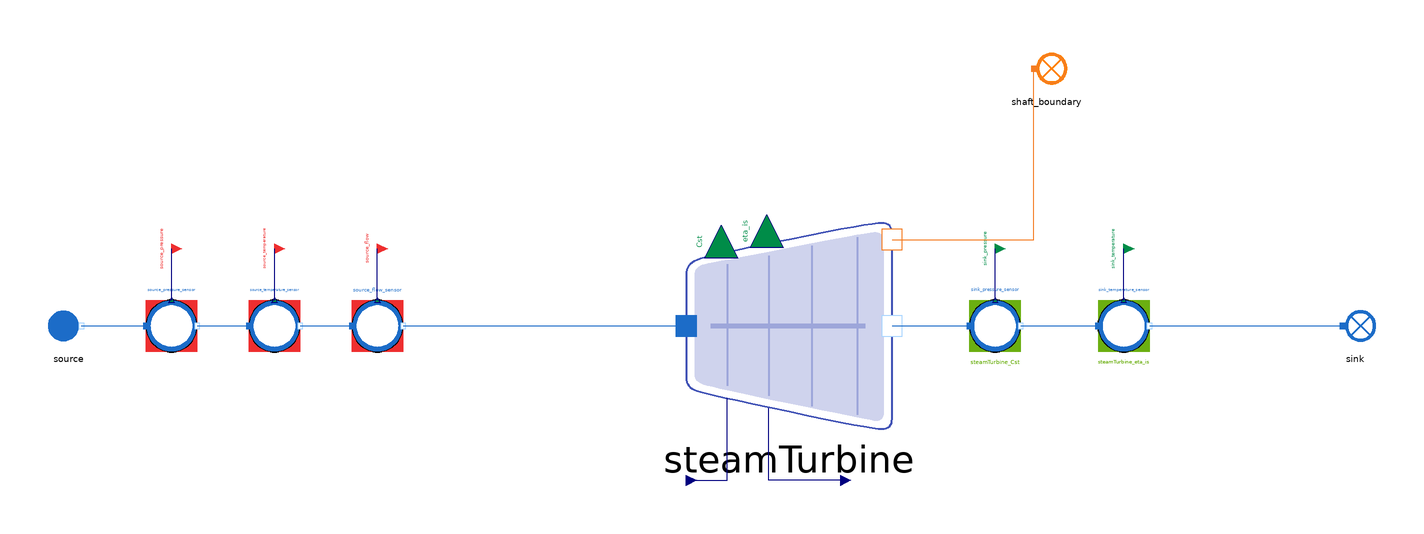

Above is the diagram view of the following Modelica model: its components placed by their Placement annotations and its connect equations drawn as lines.

model SteamTurbine_reverse
  "MML4 isolated SteamTurbine reverse test"
  extends MetroscopeModelingLibrary.Utilities.Icons.Tests.WaterSteamTestIcon;
  MetroscopeModelingLibrary.WaterSteam.Machines.SteamTurbine steamTurbine(
    P_in_0=6000000,
    P_out_0=1000000,
    Q_0=100,
    T_in_0=773.15,
    T_out_0=623.15,
    h_in_0=3400000,
    h_out_0=3000000)
    annotation (Placement(transformation(extent={{-40,-40},{40,40}}, rotation=0, origin={0,0})));
  MetroscopeModelingLibrary.WaterSteam.BoundaryConditions.Source source(
    P_0=6000000,
    Q_0=100,
    T_0=773.15,
    h_0=3400000)
    annotation (Placement(transformation(extent={{-10,-10},{10,10}}, rotation=0, origin={-280,0})));
  MetroscopeModelingLibrary.SensorsControl.WaterSteam.PressureSensor source_pressure_sensor(
    sensor_function="BC",
    causality="",
    show_causality=true,
    P_start=60,
    signal_unit="barA",
    display_unit="barA",
    P_0=6000000,
    Q_0=100,
    h_0=3400000)
    annotation (Placement(transformation(extent={{-10,-10},{10,10}}, rotation=0, origin={-240,0})));
  MetroscopeModelingLibrary.Utilities.Interfaces.BoundaryCondition source_pressure
    annotation (Placement(transformation(extent={{-4,-4},{4,4}}, rotation=0, origin={-240,30}), iconTransformation(extent={{-140,220},{-100,260}})));
  MetroscopeModelingLibrary.SensorsControl.WaterSteam.TemperatureSensor source_temperature_sensor(
    sensor_function="BC",
    causality="",
    show_causality=true,
    T_start=500,
    signal_unit="degC",
    display_unit="degC",
    P_0=6000000,
    Q_0=100,
    h_0=3400000,
    T_0=773.15)
    annotation (Placement(transformation(extent={{-10,-10},{10,10}}, rotation=0, origin={-200,0})));
  MetroscopeModelingLibrary.Utilities.Interfaces.BoundaryCondition source_temperature
    annotation (Placement(transformation(extent={{-4,-4},{4,4}}, rotation=0, origin={-200,30}), iconTransformation(extent={{-140,175},{-100,215}})));
  MetroscopeModelingLibrary.SensorsControl.WaterSteam.FlowSensor source_flow_sensor(
    sensor_function="BC",
    causality="",
    show_causality=true,
    Q_start=100,
    signal_unit="kg/s",
    display_unit="kg/s",
    P_0=6000000,
    Q_0=100,
    h_0=3400000)
    annotation (Placement(transformation(extent={{-10,-10},{10,10}}, rotation=0, origin={-160,0})));
  MetroscopeModelingLibrary.Utilities.Interfaces.BoundaryCondition source_flow
    annotation (Placement(transformation(extent={{-4,-4},{4,4}}, rotation=0, origin={-160,30}), iconTransformation(extent={{-140,130},{-100,170}})));
  MetroscopeModelingLibrary.Utilities.Interfaces.GenericReal steamTurbine_Cst(
    start=4000000)
    annotation (Placement(transformation(extent={{-4,-4},{4,4}}, rotation=0, origin={-40,-60})));
  MetroscopeModelingLibrary.Utilities.Interfaces.GenericReal steamTurbine_eta_is(
    start=0.85)
    annotation (Placement(transformation(extent={{-4,-4},{4,4}}, rotation=0, origin={20,-60})));
  MetroscopeModelingLibrary.SensorsControl.WaterSteam.PressureSensor sink_pressure_sensor(
    sensor_function="Calibration",
    causality="steamTurbine_Cst",
    show_causality=true,
    P_start=10,
    signal_unit="barA",
    display_unit="barA",
    P_0=1000000,
    Q_0=100,
    h_0=1260000)
    annotation (Placement(transformation(extent={{-10,-10},{10,10}}, rotation=0, origin={80,0})));
  MetroscopeModelingLibrary.Utilities.Interfaces.CalibrationInput sink_pressure
    annotation (Placement(transformation(extent={{-4,-4},{4,4}}, rotation=0, origin={80,30}), iconTransformation(extent={{-140,85},{-100,125}})));
  MetroscopeModelingLibrary.SensorsControl.WaterSteam.TemperatureSensor sink_temperature_sensor(
    sensor_function="Calibration",
    causality="steamTurbine_eta_is",
    show_causality=true,
    T_start=300,
    signal_unit="degC",
    display_unit="degC",
    P_0=1000000,
    Q_0=100,
    h_0=1260000,
    T_0=573.15)
    annotation (Placement(transformation(extent={{-10,-10},{10,10}}, rotation=0, origin={130,0})));
  MetroscopeModelingLibrary.Utilities.Interfaces.CalibrationInput sink_temperature
    annotation (Placement(transformation(extent={{-4,-4},{4,4}}, rotation=0, origin={130,30}), iconTransformation(extent={{-140,40},{-100,80}})));
  MetroscopeModelingLibrary.WaterSteam.BoundaryConditions.Sink sink
    annotation (Placement(transformation(extent={{-10,-10},{10,10}}, rotation=0, origin={220,0})));
  MetroscopeModelingLibrary.Power.BoundaryConditions.Sink shaft_boundary
    annotation (Placement(transformation(extent={{-10,-10},{10,10}}, rotation=0, origin={100,100})));
equation
  connect(source_pressure_sensor.P_sensor, source_pressure)
    annotation (Line(points={{-240,10},{-240,30}}, color={0,0,127}));
  connect(source.C_out, source_pressure_sensor.C_in)
    annotation (Line(points={{-275,0},{-250,0}}, color={28,108,200}));
  connect(source_temperature_sensor.T_sensor, source_temperature)
    annotation (Line(points={{-200,10},{-200,30}}, color={0,0,127}));
  connect(source_pressure_sensor.C_out, source_temperature_sensor.C_in)
    annotation (Line(points={{-230,0},{-210,0}}, color={28,108,200}));
  connect(source_flow_sensor.Q_sensor, source_flow)
    annotation (Line(points={{-160,10},{-160,30}}, color={0,0,127}));
  connect(source_temperature_sensor.C_out, source_flow_sensor.C_in)
    annotation (Line(points={{-190,0},{-170,0}}, color={28,108,200}));
  connect(source_flow_sensor.C_out, steamTurbine.C_in)
    annotation (Line(points={{-150,0},{-40,0}}, color={28,108,200}));
  connect(steamTurbine_Cst, steamTurbine.Cst)
    annotation (Line(points={{-40,-60},{-24,-60},{-24,-28}}, color={0,0,127}));
  connect(steamTurbine_eta_is, steamTurbine.eta_is)
    annotation (Line(points={{20,-60},{-8,-60},{-8,-32}}, color={0,0,127}));
  connect(sink_pressure_sensor.P_sensor, sink_pressure)
    annotation (Line(points={{80,10},{80,30}}, color={0,0,127}));
  connect(steamTurbine.C_out, sink_pressure_sensor.C_in)
    annotation (Line(points={{40,0},{70,0}}, color={28,108,200}));
  connect(sink_temperature_sensor.T_sensor, sink_temperature)
    annotation (Line(points={{130,10},{130,30}}, color={0,0,127}));
  connect(sink_pressure_sensor.C_out, sink_temperature_sensor.C_in)
    annotation (Line(points={{90,0},{120,0}}, color={28,108,200}));
  connect(sink_temperature_sensor.C_out, sink.C_in)
    annotation (Line(points={{140,0},{215,0}}, color={28,108,200}));
  connect(steamTurbine.C_W_out, shaft_boundary.C_in)
    annotation (Line(points={{40,33.6},{95,33.6},{95,100}}, color={244,125,35}));
  annotation (experiment(StopTime=1,Tolerance=1e-6), Diagram(coordinateSystem(preserveAspectRatio=false,extent={{-360,-300},{400,300}})), Documentation(info="<html><p>Approved MML4 sensor/interface structure: AirCompressor and Metroscopia CCGT/NPP. Illustrative initialization point, not plant calibration. Constant supported faults only. No correction or retry after first Dymola attempt.</p><p></p></html>"));
end SteamTurbine_reverse;